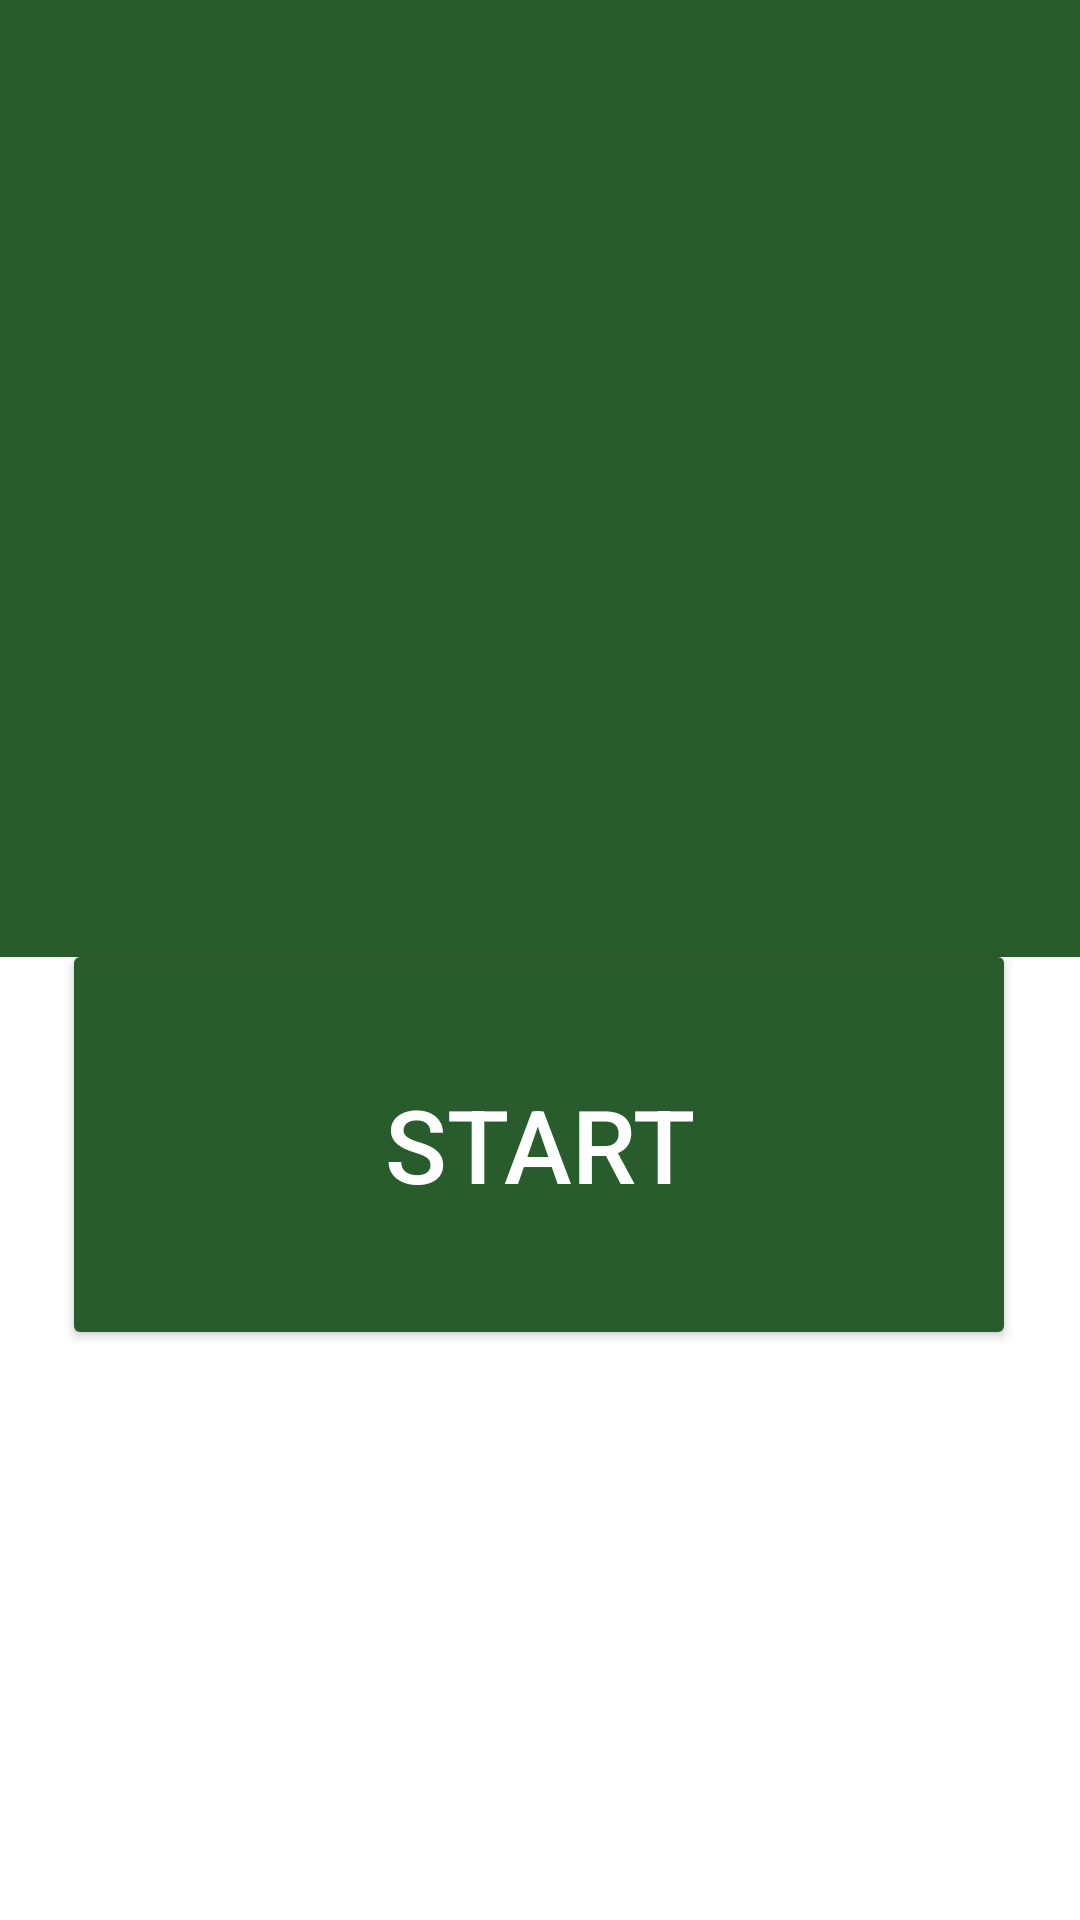

This screen was rendered from an Android layout file. Write that file and the resources it references.
<!-- AndroidManifest.xml: application theme Theme.Texttospeech -->
<!-- res/layout/activity_main.xml -->
<?xml version="1.0" encoding="utf-8"?>
<androidx.constraintlayout.widget.ConstraintLayout xmlns:android="http://schemas.android.com/apk/res/android"
    xmlns:app="http://schemas.android.com/apk/res-auto"
    xmlns:tools="http://schemas.android.com/tools"
    android:id="@+id/size"
    android:layout_width="match_parent"
    android:layout_height="match_parent"
    android:background="@color/white"
    tools:context=".MainActivity">


    <androidx.constraintlayout.utils.widget.ImageFilterView
        android:id="@+id/imageFilterView3"
        android:layout_width="425dp"
        android:layout_height="319dp"
        android:background="#295C2C"
        app:layout_constraintBottom_toTopOf="@+id/takePhoto"
        app:layout_constraintEnd_toEndOf="parent"
        app:layout_constraintTop_toTopOf="parent"
        app:layout_constraintVertical_bias="0.0" />

    <ImageView
        android:id="@+id/imageView"
        android:layout_width="143dp"
        android:layout_height="144dp"
        android:layout_marginTop="96dp"
        android:src="@drawable/camera"
        app:layout_constraintEnd_toEndOf="parent"
        app:layout_constraintHorizontal_bias="0.514"
        app:layout_constraintStart_toStartOf="parent"
        app:layout_constraintTop_toTopOf="parent" />

    <Button
        android:id="@+id/takePhoto"
        android:layout_width="318dp"
        android:layout_height="137dp"
        android:elevation="100dp"
        android:fontFamily="sans-serif-medium"
        android:padding="10dp"
        android:shadowColor="#00000000"
        android:shadowDx="3"
        android:shadowDy="3"
        android:shadowRadius="15"
        android:text="Start"
        android:textColor="@color/white"
        android:textSize="34sp"
        app:backgroundTint="@color/green1"
        app:cornerRadius="15dp"
        app:layout_constraintBottom_toBottomOf="parent"
        app:layout_constraintEnd_toEndOf="parent"
        app:layout_constraintHorizontal_bias="0.494"
        app:layout_constraintStart_toStartOf="parent"
        app:layout_constraintTop_toBottomOf="@+id/imageView"
        app:layout_constraintVertical_bias="0.278" />

    <TextView
        android:id="@+id/name"
        android:layout_width="wrap_content"
        android:layout_height="wrap_content"
        android:layout_marginTop="336dp"
        android:text="Made by Clay Nicholson"
        android:textColor="#000000"
        app:layout_constraintEnd_toEndOf="parent"
        app:layout_constraintHorizontal_bias="0.501"
        app:layout_constraintStart_toStartOf="parent"
        app:layout_constraintTop_toBottomOf="@+id/takePhoto" />

</androidx.constraintlayout.widget.ConstraintLayout>
<!-- resources referenced by this layout -->
<resources>
  <color name="green1">#295C2C</color>
  <color name="white">#FFFFFFFF</color>
  <style name="Theme.Texttospeech" parent="Theme.MaterialComponents.DayNight.DarkActionBar">
          
          <item name="colorPrimary">@color/green1</item>
          <item name="colorPrimaryVariant">#074507</item>
          <item name="colorOnPrimary">@color/white</item>
          
          <item name="colorSecondary">@color/teal_200</item>
          <item name="colorSecondaryVariant">@color/green1</item>
          <item name="colorOnSecondary">@color/black</item>
          
          <item name="android:statusBarColor" tools:targetApi="l">?attr/colorPrimaryVariant</item>
          
      </style>
  <color name="teal_200">#FF03DAC5</color>
  <color name="black">#FF000000</color>
</resources>
